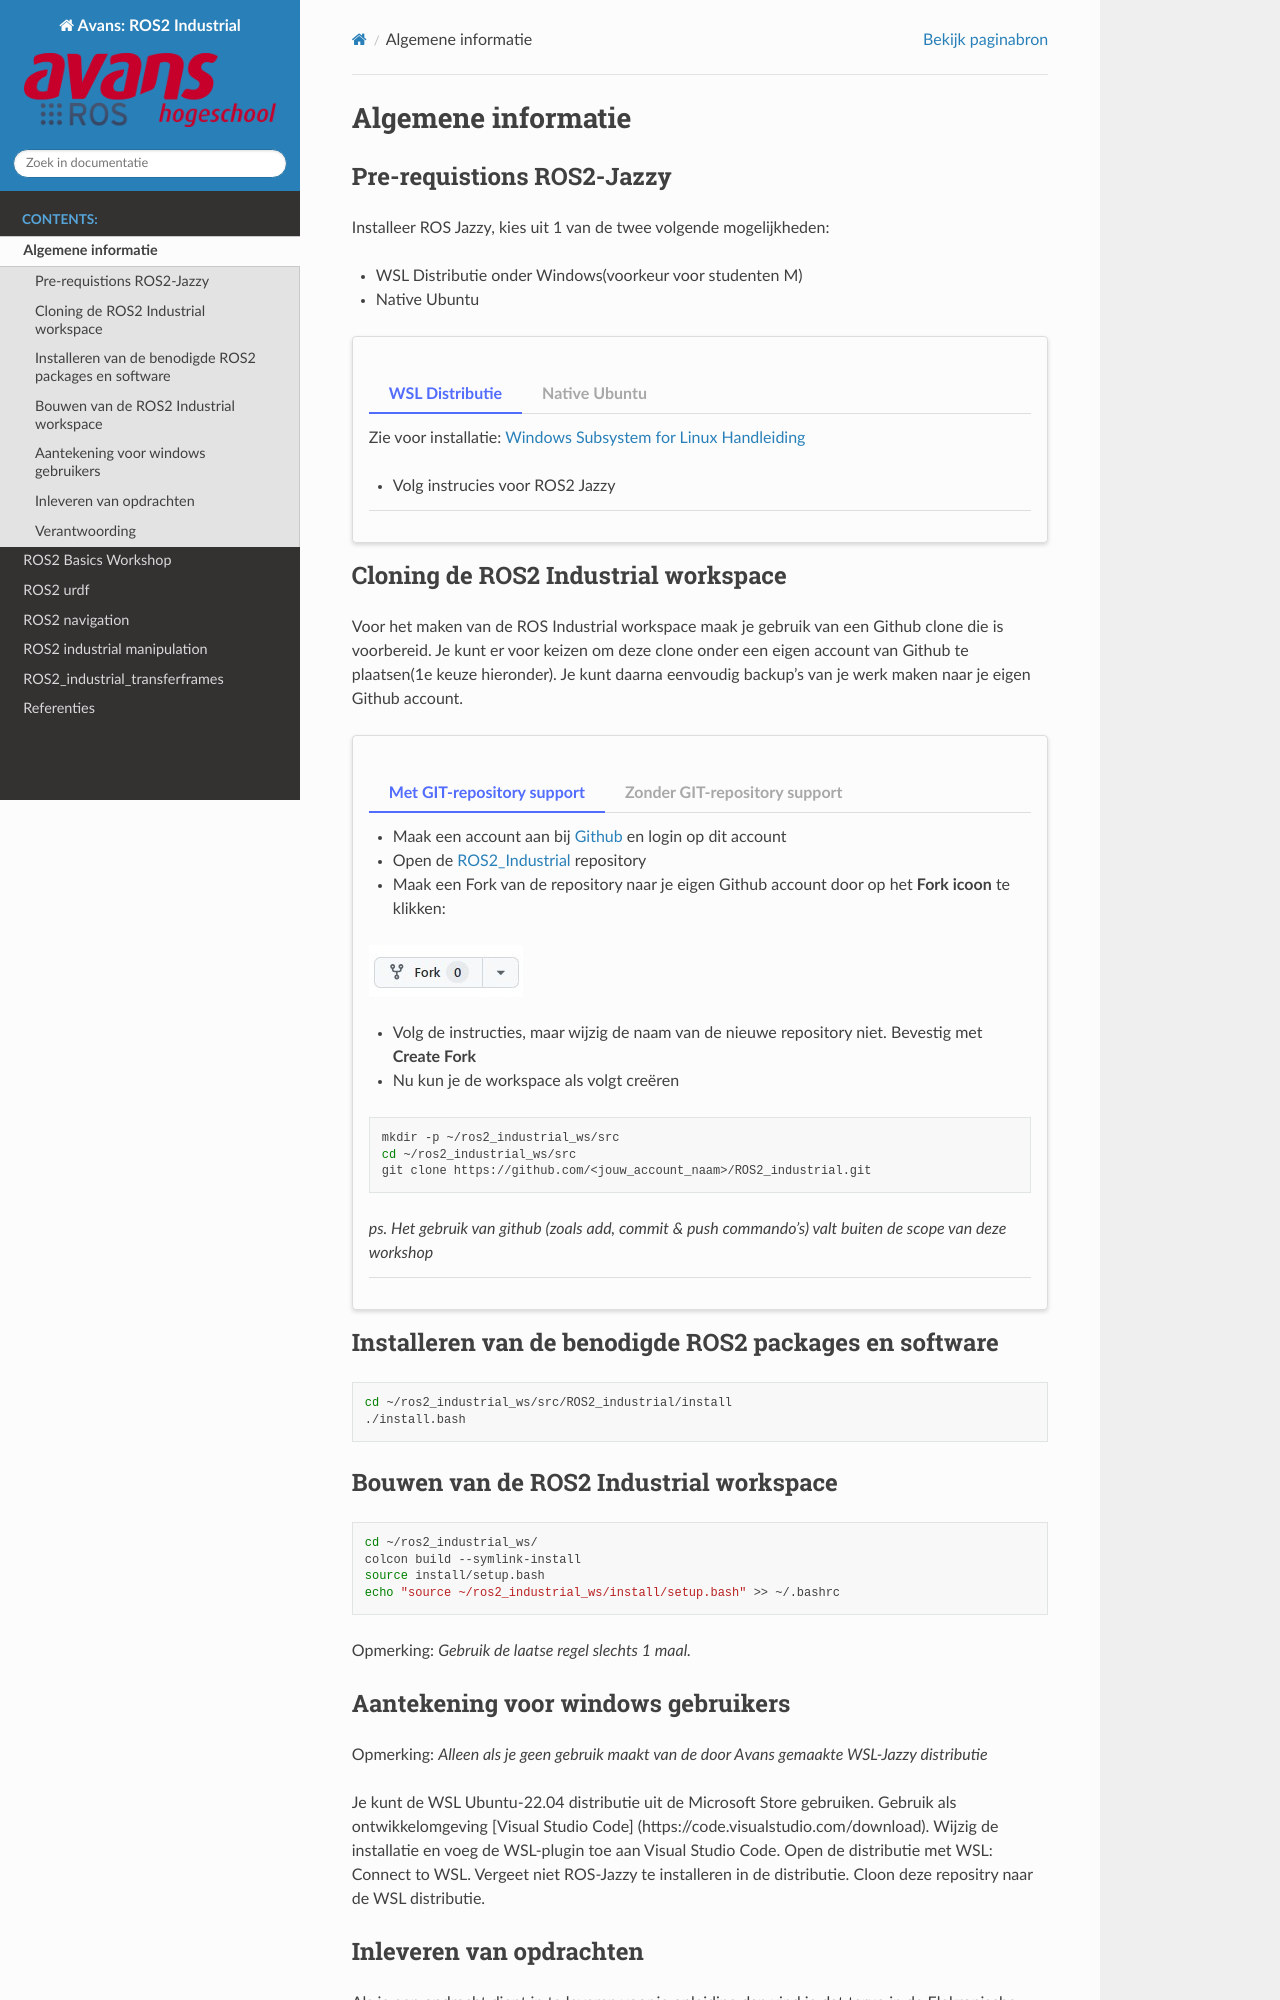

repository: AvansMechatronica/ROS2_industrial · page: general/general.html · generator: sphinx

# Algemene informatie

## Pre-requistions ROS2-Jazzy
Installeer ROS Jazzy, kies uit 1 van de twee volgende mogelijkheden:
* WSL Distributie onder Windows(voorkeur voor studenten M)
* Native Ubuntu

:::::{card} 
::::{tab-set}

:::{tab-item} WSL Distributie
Zie voor installatie: [Windows Subsystem for Linux Handleiding](https://avansmechatronica.github.io/WindowsSubsystemForLinuxHandleiding/)
* Volg instrucies voor ROS2 Jazzy
:::

:::{tab-item} Native Ubuntu
*Opmerking: je dient eerst Ubuntu 22 geinstallerd te hebben!!!*

Volg de instructies voor het [installeren ROS-Jazzy](https://docs.ros.org/en/jazzy/Installation/Ubuntu-Install-Debs.html)

Kies: ros-jazzy-desktop
:::

::::

:::::

## Cloning de ROS2 Industrial workspace
Voor het maken van de ROS Industrial workspace maak je gebruik van een Github clone die is voorbereid. Je kunt er voor keizen om deze clone onder een eigen account van Github te plaatsen(1e keuze hieronder). Je kunt daarna eenvoudig backup's van je werk maken naar je eigen Github account.

:::::{card} 

::::{tab-set}

:::{tab-item} Met GIT-repository support

* Maak een account aan bij [Github](https://github.com/) en login op dit account

* Open de [ROS2_Industrial](https://github.com/AvansMechatronica/ROS2_industrial) repository

* Maak een Fork van de repository naar je eigen Github account door op het **Fork icoon**  te klikken:

![image](../images/fork.jpg)

* Volg de instructies, maar wijzig de naam van de nieuwe repository niet. Bevestig met **Create Fork**  

* Nu kun je de workspace als volgt creëren

```bash
mkdir -p ~/ros2_industrial_ws/src
cd ~/ros2_industrial_ws/src
git clone https://github.com/<jouw_account_naam>/ROS2_industrial.git
```

*ps. Het gebruik van github (zoals add, commit & push commando's) valt  buiten de scope van deze workshop*

:::

:::{tab-item} Zonder GIT-repository support

* Je kunt de workspace als volgt creëren
```bash
mkdir -p ~/ros2_industrial_ws/src
cd ~/ros2_industrial_ws/src
git clone https://github.com/AvansMechatronica/ROS2_industrial.git
```

:::

::::

:::::

## Installeren van de benodigde ROS2 packages en software
```bash
cd ~/ros2_industrial_ws/src/ROS2_industrial/install
./install.bash
```

## Bouwen van de ROS2 Industrial workspace
```bash
cd ~/ros2_industrial_ws/
colcon build --symlink-install
source install/setup.bash
echo "source ~/ros2_industrial_ws/install/setup.bash" >> ~/.bashrc
```
Opmerking: *Gebruik de laatse regel slechts 1 maal.*
